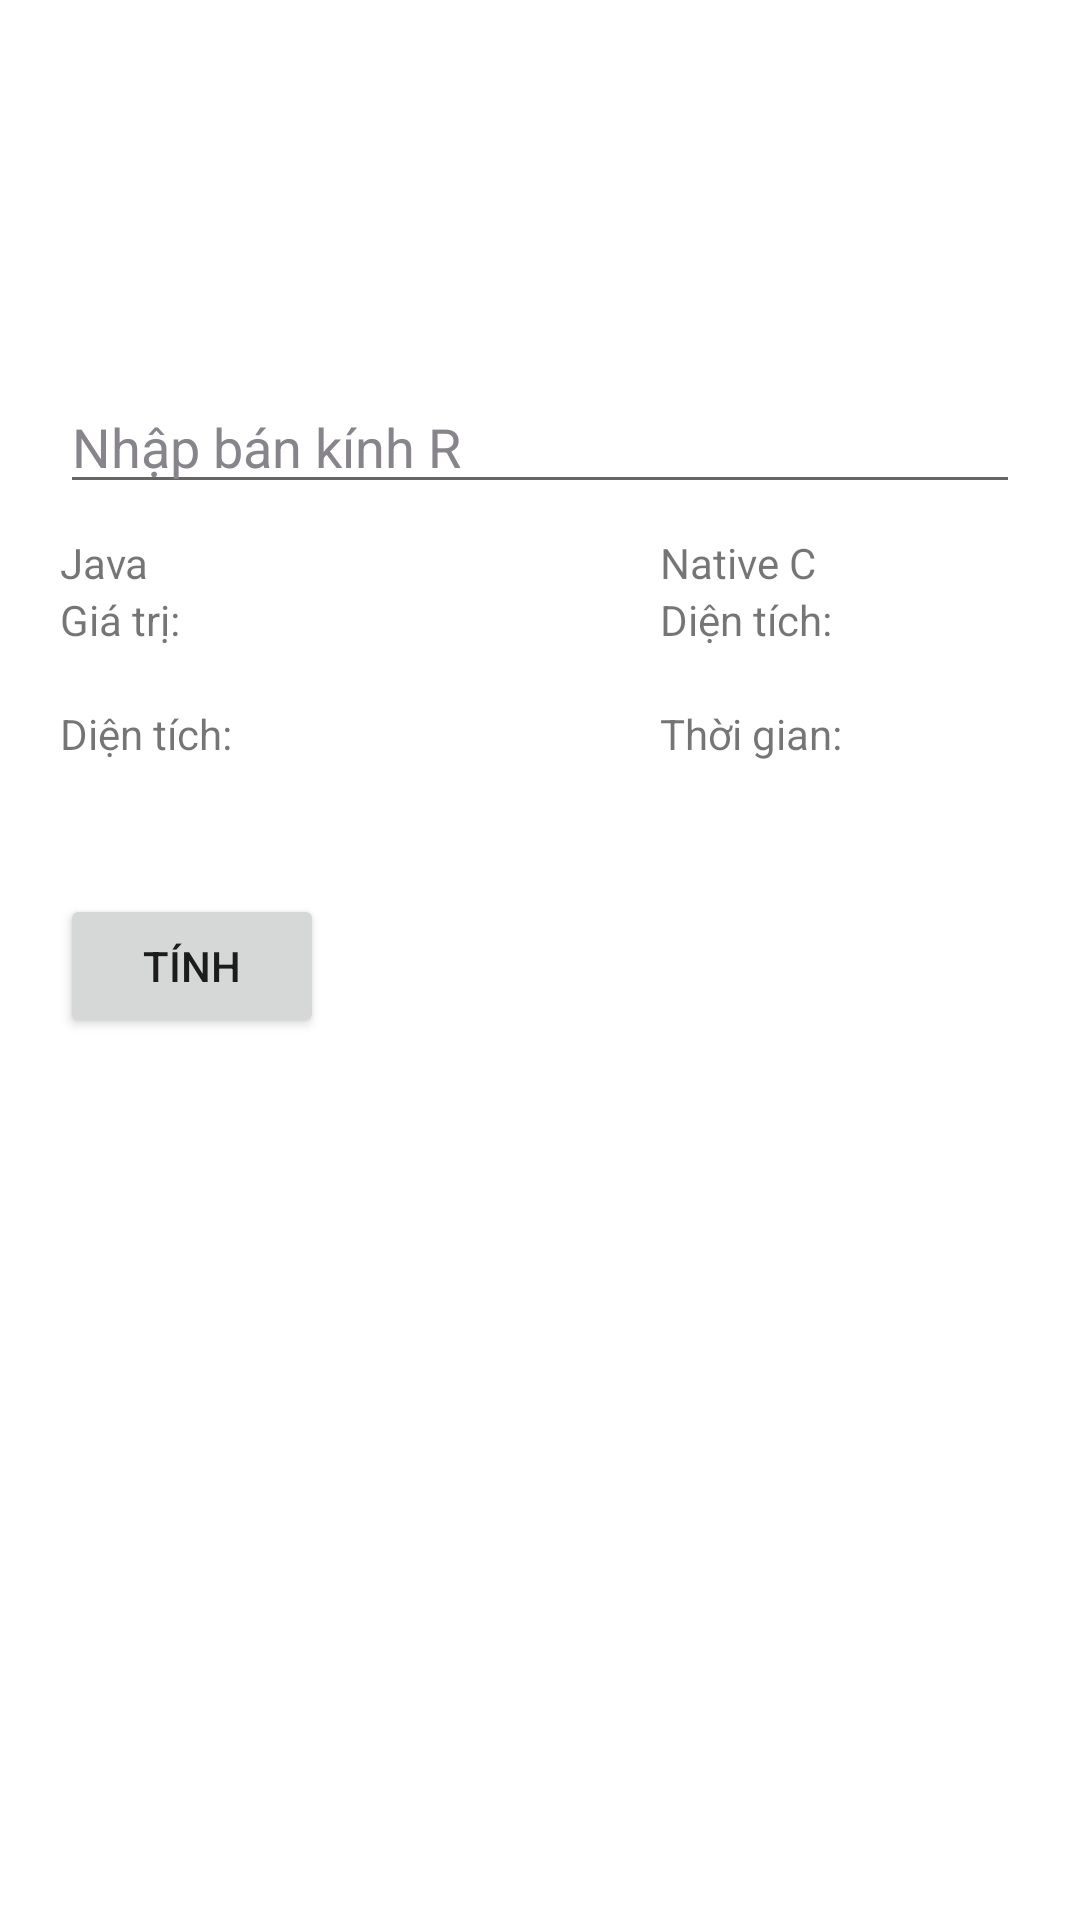

Layout XML and referenced resources for this Android screen:
<!-- AndroidManifest.xml: application theme Theme.ToiUuPhamMem2 -->
<!-- res/layout/activity_circle_area.xml -->
<?xml version="1.0" encoding="utf-8"?>
<androidx.constraintlayout.widget.ConstraintLayout xmlns:android="http://schemas.android.com/apk/res/android"
    xmlns:tools="http://schemas.android.com/tools"
    android:layout_width="match_parent"
    tools:context=".CircleAreaActivity"
    android:layout_height="match_parent">
    <LinearLayout
        android:layout_width="match_parent"
        android:padding="20dp"
        android:orientation="vertical"
        android:layout_height="match_parent">

        <TextView
            android:gravity="center"
            android:layout_width = "match_parent"
            android:layout_height = "wrap_content"
            android:text = "Số phân số tối giản nhỏ hơn 1 và mẫu nhỏ hơn n"
            android:id = "@+id/textView"
            android:textColor = "#FFF"
            android:textSize = "24dp"
            />

        <EditText
            android:inputType="numberDecimal"
            android:layout_marginBottom="10dp"
            android:layout_width = "match_parent"
            android:layout_height = "wrap_content"
            android:id = "@+id/numberOne"
            android:hint = "Nhập bán kính R"
            android:focusable = "true"
            android:textColorHighlight = "#ff7eff15"
            android:textColorHint = "#87848C"
            android:layout_marginTop = "46dp"
            />
        <LinearLayout
            android:layout_width="match_parent"
            android:layout_height="120dp"
            android:orientation="horizontal"
        >
            <LinearLayout
                android:layout_width="200dp"
                android:orientation="vertical"
                android:layout_height="match_parent">
                <TextView
                    android:layout_width="wrap_content"
                    android:layout_height="wrap_content"
                    android:text="Java"/>
                <TextView
                    android:layout_width="wrap_content"
                    android:layout_height="wrap_content"
                    android:text="Giá trị:"/>
                <TextView
                    android:layout_width="wrap_content"
                    android:layout_height="wrap_content"
                    android:id="@+id/resultJava"
                    android:text=""/>
                <TextView
                    android:layout_width="wrap_content"
                    android:layout_height="wrap_content"
                    android:text="Diện tích:"/>
                <TextView
                    android:layout_width="wrap_content"
                    android:layout_height="wrap_content"
                    android:id="@+id/timeJava"
                    android:text=""/>
            </LinearLayout>
            <LinearLayout
                android:layout_width="200dp"
                android:orientation="vertical"
                android:layout_height="match_parent">
                <TextView
                    android:layout_width="wrap_content"
                    android:layout_height="wrap_content"
                    android:text="Native C"/>
                <TextView
                    android:layout_width="wrap_content"
                    android:layout_height="wrap_content"
                    android:text="Diện tích:"/>
                <TextView
                    android:layout_width="wrap_content"
                    android:layout_height="wrap_content"
                    android:id="@+id/resultNativeC"
                    android:text=""/>
                <TextView
                    android:layout_width="wrap_content"
                    android:layout_height="wrap_content"
                    android:text="Thời gian:"/>
                <TextView
                    android:layout_width="wrap_content"
                    android:layout_height="wrap_content"
                    android:id="@+id/timeNativeC"
                    android:text=""/>
            </LinearLayout>
        </LinearLayout>

        <Button
            android:layout_width="wrap_content"
            android:layout_height="wrap_content"
            android:text="Tính"
            android:id="@+id/calc"
            />
    </LinearLayout>
</androidx.constraintlayout.widget.ConstraintLayout>
<!-- resources referenced by this layout -->
<resources>
  <style name="Theme.ToiUuPhamMem2" parent="Theme.MaterialComponents.DayNight.DarkActionBar">
          
          <item name="colorPrimary">@color/purple_500</item>
          <item name="colorPrimaryVariant">@color/purple_700</item>
          <item name="colorOnPrimary">@color/white</item>
          
          <item name="colorSecondary">@color/teal_200</item>
          <item name="colorSecondaryVariant">@color/teal_700</item>
          <item name="colorOnSecondary">@color/black</item>
          
          <item name="android:statusBarColor">?attr/colorPrimaryVariant</item>
          
      </style>
  <!-- not gathered from this repository: default colours our renderer supplied (Android Studio template values) -->
  <color name="purple_500">#FF6200EE</color>
  <color name="purple_700">#FF3700B3</color>
  <color name="teal_200">#FF03DAC5</color>
  <color name="teal_700">#FF018786</color>
  <color name="black">#FF000000</color>
  <color name="white">#FFFFFFFF</color>
</resources>
